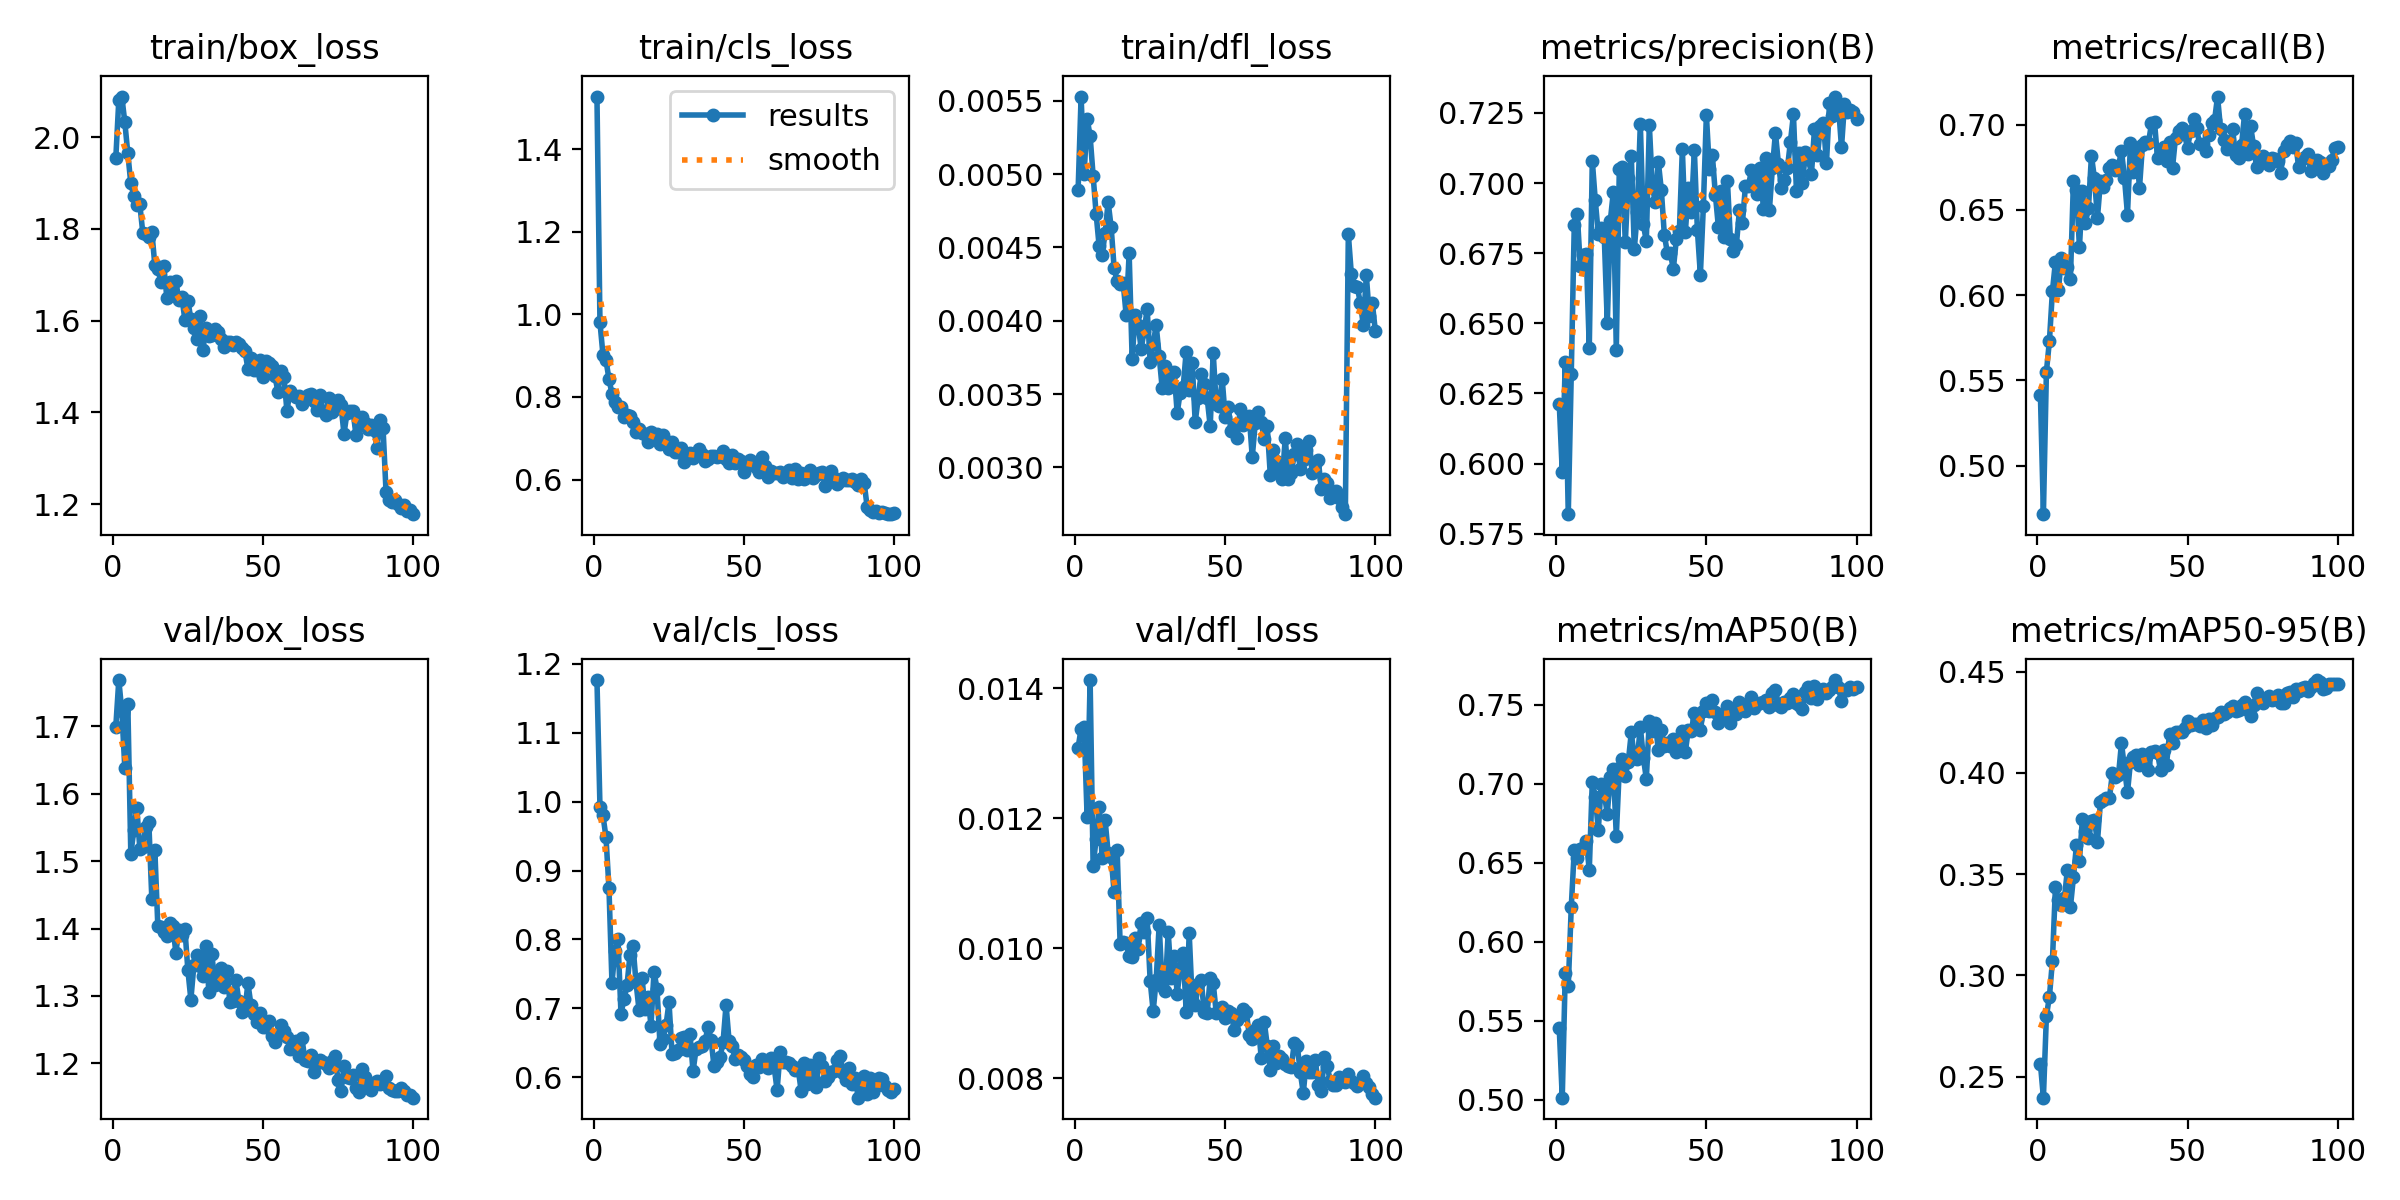

Data behind this chart, as committed beside it:
epoch, time, train/box_loss, train/cls_loss, train/dfl_loss, metrics/precision(B), metrics/recall(B), metrics/mAP50(B), metrics/mAP50-95(B), val/box_loss, val/cls_loss, val/dfl_loss, lr/pg0, lr/pg1, lr/pg2
1, 71.62, 1.955, 1.527, 0.00489, 0.6213, 0.5416, 0.5452, 0.2564, 1.7, 1.177, 0.01309, 0.0006657, 0.0006657, 0.0006657
2, 132.6, 2.081, 0.9805, 0.00553, 0.597, 0.4714, 0.5014, 0.2396, 1.769, 0.9928, 0.01338, 0.001319, 0.001319, 0.001319
3, 192.7, 2.089, 0.902, 0.005, 0.6364, 0.5551, 0.5803, 0.28, 1.723, 0.9799, 0.01341, 0.001959, 0.001959, 0.001959
4, 252.8, 2.033, 0.8885, 0.00538, 0.582, 0.5731, 0.5719, 0.2893, 1.639, 0.9486, 0.01202, 0.001941, 0.001941, 0.001941
5, 312.8, 1.965, 0.8437, 0.00526, 0.6321, 0.6023, 0.6222, 0.3071, 1.734, 0.8745, 0.01413, 0.001921, 0.001921, 0.001921
6, 372.8, 1.899, 0.8074, 0.00499, 0.6851, 0.6195, 0.6582, 0.3434, 1.511, 0.7369, 0.01127, 0.001901, 0.001901, 0.001901
7, 432.9, 1.872, 0.7887, 0.00473, 0.689, 0.603, 0.6531, 0.337, 1.546, 0.7835, 0.01168, 0.001881, 0.001881, 0.001881
8, 492.8, 1.852, 0.7755, 0.00451, 0.6704, 0.622, 0.6591, 0.3345, 1.58, 0.8003, 0.01218, 0.001861, 0.001861, 0.001861
9, 552.5, 1.853, 0.7767, 0.00445, 0.6745, 0.6159, 0.6592, 0.3382, 1.519, 0.6924, 0.01139, 0.001842, 0.001842, 0.001842
10, 612.6, 1.791, 0.7525, 0.0046, 0.6746, 0.6168, 0.664, 0.3522, 1.522, 0.7129, 0.01197, 0.001822, 0.001822, 0.001822
11, 672.6, 1.789, 0.757, 0.00481, 0.6413, 0.6098, 0.6455, 0.3337, 1.55, 0.7333, 0.01147, 0.001802, 0.001802, 0.001802
12, 732.6, 1.782, 0.7538, 0.00464, 0.708, 0.6669, 0.7014, 0.3484, 1.557, 0.7772, 0.0114, 0.001782, 0.001782, 0.001782
13, 792.5, 1.794, 0.7402, 0.00436, 0.6939, 0.6617, 0.6919, 0.3641, 1.444, 0.7907, 0.01086, 0.001762, 0.001762, 0.001762
14, 852.7, 1.721, 0.7156, 0.00427, 0.6818, 0.6281, 0.6707, 0.3565, 1.517, 0.7381, 0.01152, 0.001743, 0.001743, 0.001743
15, 912.6, 1.713, 0.7211, 0.00425, 0.6838, 0.6611, 0.7003, 0.3774, 1.403, 0.6981, 0.01006, 0.001723, 0.001723, 0.001723
16, 972.7, 1.685, 0.7127, 0.00426, 0.6807, 0.6424, 0.6935, 0.3714, 1.402, 0.7446, 0.0101, 0.001703, 0.001703, 0.001703
17, 1033, 1.719, 0.7098, 0.00404, 0.65, 0.651, 0.6813, 0.3677, 1.395, 0.6992, 0.01008, 0.001683, 0.001683, 0.001683
18, 1093, 1.65, 0.6911, 0.00446, 0.6865, 0.6818, 0.7047, 0.3761, 1.389, 0.7161, 0.00988, 0.001663, 0.001663, 0.001663
19, 1153, 1.684, 0.716, 0.00374, 0.6967, 0.6685, 0.7097, 0.3767, 1.409, 0.675, 0.00987, 0.001644, 0.001644, 0.001644
20, 1213, 1.657, 0.7018, 0.00404, 0.6406, 0.6455, 0.6672, 0.3659, 1.404, 0.7531, 0.01016, 0.001624, 0.001624, 0.001624
21, 1273, 1.686, 0.709, 0.00397, 0.7051, 0.6669, 0.7099, 0.3857, 1.364, 0.7282, 0.00999, 0.001604, 0.001604, 0.001604
22, 1333, 1.645, 0.6865, 0.00381, 0.7057, 0.6633, 0.7156, 0.3868, 1.398, 0.6475, 0.01039, 0.001584, 0.001584, 0.001584
23, 1393, 1.653, 0.7072, 0.00393, 0.6789, 0.6675, 0.7053, 0.3876, 1.39, 0.6561, 0.01025, 0.001564, 0.001564, 0.001564
24, 1453, 1.602, 0.6922, 0.00408, 0.7018, 0.6745, 0.7142, 0.3876, 1.4, 0.6756, 0.01046, 0.001545, 0.001545, 0.001545
25, 1513, 1.644, 0.6744, 0.00372, 0.7096, 0.6765, 0.7327, 0.4001, 1.339, 0.7087, 0.0095, 0.001525, 0.001525, 0.001525
26, 1573, 1.604, 0.6896, 0.00384, 0.6764, 0.6732, 0.7163, 0.3979, 1.295, 0.6341, 0.00903, 0.001505, 0.001505, 0.001505
27, 1633, 1.584, 0.6676, 0.00397, 0.6898, 0.6755, 0.716, 0.3987, 1.345, 0.6347, 0.00951, 0.001485, 0.001485, 0.001485
28, 1693, 1.561, 0.6667, 0.00376, 0.721, 0.6849, 0.7362, 0.4147, 1.36, 0.6399, 0.01036, 0.001465, 0.001465, 0.001465
29, 1753, 1.611, 0.6773, 0.00354, 0.6853, 0.6687, 0.7167, 0.4023, 1.344, 0.6569, 0.00942, 0.001446, 0.001446, 0.001446
30, 1813, 1.536, 0.6423, 0.00369, 0.6793, 0.6473, 0.7034, 0.3903, 1.33, 0.6589, 0.00934, 0.001426, 0.001426, 0.001426
31, 1872, 1.584, 0.6542, 0.00354, 0.7208, 0.6892, 0.7402, 0.4055, 1.374, 0.6391, 0.01025, 0.001406, 0.001406, 0.001406
32, 1932, 1.567, 0.6633, 0.00364, 0.6988, 0.6722, 0.7335, 0.4079, 1.306, 0.6624, 0.00955, 0.001386, 0.001386, 0.001386
33, 1992, 1.57, 0.6522, 0.00365, 0.6931, 0.6848, 0.7387, 0.4087, 1.362, 0.6084, 0.00988, 0.001366, 0.001366, 0.001366
34, 2052, 1.583, 0.6625, 0.00337, 0.7075, 0.6629, 0.7214, 0.404, 1.316, 0.6402, 0.0093, 0.001347, 0.001347, 0.001347
35, 2112, 1.575, 0.6732, 0.00351, 0.6975, 0.6882, 0.7345, 0.4093, 1.329, 0.6434, 0.00969, 0.001327, 0.001327, 0.001327
36, 2172, 1.561, 0.6629, 0.00355, 0.6816, 0.6898, 0.7243, 0.4042, 1.342, 0.6456, 0.00992, 0.001307, 0.001307, 0.001307
37, 2232, 1.543, 0.645, 0.00379, 0.6752, 0.6895, 0.7257, 0.4013, 1.313, 0.6527, 0.00902, 0.001287, 0.001287, 0.001287
38, 2292, 1.553, 0.6495, 0.00353, 0.675, 0.7008, 0.7241, 0.4103, 1.337, 0.6724, 0.01023, 0.001267, 0.001267, 0.001267
39, 2352, 1.553, 0.6569, 0.00371, 0.6694, 0.7017, 0.7287, 0.4108, 1.291, 0.6542, 0.0092, 0.001248, 0.001248, 0.001248
40, 2412, 1.548, 0.657, 0.00331, 0.68, 0.6806, 0.72, 0.4096, 1.293, 0.6155, 0.00912, 0.001228, 0.001228, 0.001228
41, 2472, 1.555, 0.6539, 0.00347, 0.6828, 0.6844, 0.7213, 0.4015, 1.324, 0.6221, 0.00945, 0.001208, 0.001208, 0.001208
42, 2532, 1.549, 0.6577, 0.00364, 0.712, 0.6871, 0.7337, 0.411, 1.292, 0.6286, 0.00951, 0.001188, 0.001188, 0.001188
43, 2592, 1.54, 0.6683, 0.00357, 0.6825, 0.6787, 0.7206, 0.4041, 1.277, 0.651, 0.00902, 0.001168, 0.001168, 0.001168
44, 2652, 1.534, 0.6494, 0.00347, 0.6981, 0.6901, 0.7345, 0.4194, 1.279, 0.7049, 0.00901, 0.001149, 0.001149, 0.001149
45, 2712, 1.495, 0.641, 0.00328, 0.6899, 0.6748, 0.7335, 0.4146, 1.319, 0.6528, 0.00955, 0.001129, 0.001129, 0.001129
46, 2771, 1.519, 0.6583, 0.00378, 0.7117, 0.6925, 0.7451, 0.42, 1.287, 0.6453, 0.00946, 0.001109, 0.001109, 0.001109
47, 2831, 1.493, 0.6412, 0.00343, 0.6834, 0.6966, 0.7409, 0.42, 1.274, 0.6265, 0.00901, 0.001089, 0.001089, 0.001089
48, 2891, 1.492, 0.6506, 0.00342, 0.6673, 0.6982, 0.7344, 0.4202, 1.261, 0.6323, 0.00907, 0.001069, 0.001069, 0.001069
49, 2951, 1.514, 0.6452, 0.0036, 0.6918, 0.6944, 0.7464, 0.422, 1.275, 0.6299, 0.0091, 0.00105, 0.00105, 0.00105
50, 3011, 1.477, 0.6191, 0.00334, 0.7243, 0.6864, 0.7512, 0.4255, 1.254, 0.6247, 0.00893, 0.00103, 0.00103, 0.00103
51, 3071, 1.511, 0.6387, 0.00341, 0.705, 0.6963, 0.7462, 0.4238, 1.254, 0.6162, 0.00903, 0.00101, 0.00101, 0.00101
52, 3131, 1.508, 0.6484, 0.00325, 0.7099, 0.7035, 0.7531, 0.4241, 1.263, 0.6047, 0.009, 0.0009902, 0.0009902, 0.0009902
53, 3191, 1.501, 0.6433, 0.00329, 0.6959, 0.698, 0.7453, 0.4243, 1.24, 0.5996, 0.00874, 0.0009704, 0.0009704, 0.0009704
54, 3251, 1.479, 0.6295, 0.0032, 0.6844, 0.6888, 0.7383, 0.4231, 1.231, 0.6175, 0.00889, 0.0009506, 0.0009506, 0.0009506
55, 3310, 1.445, 0.6172, 0.0034, 0.6973, 0.6885, 0.7438, 0.4263, 1.243, 0.6154, 0.00896, 0.0009308, 0.0009308, 0.0009308
56, 3370, 1.491, 0.6549, 0.00329, 0.6806, 0.6846, 0.7427, 0.4223, 1.256, 0.6259, 0.00906, 0.000911, 0.000911, 0.000911
57, 3430, 1.478, 0.6334, 0.00332, 0.7009, 0.694, 0.7494, 0.4264, 1.247, 0.6228, 0.00902, 0.0008912, 0.0008912, 0.0008912
58, 3490, 1.403, 0.6063, 0.00335, 0.68, 0.7011, 0.7388, 0.4238, 1.239, 0.6139, 0.00867, 0.0008714, 0.0008714, 0.0008714
59, 3550, 1.446, 0.6213, 0.00307, 0.6758, 0.7026, 0.7456, 0.4272, 1.221, 0.6274, 0.00861, 0.0008516, 0.0008516, 0.0008516
60, 3610, 1.438, 0.6156, 0.0033, 0.6781, 0.7166, 0.7443, 0.4277, 1.232, 0.6154, 0.00874, 0.0008318, 0.0008318, 0.0008318
... 40 more rows
